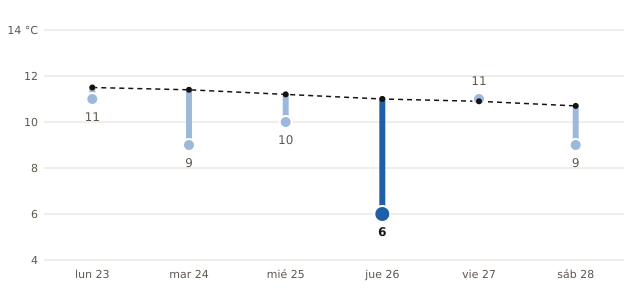

The data file committed next to this chart (first rows):
fecha, máxima_prevista_C, máxima_normal_1991_2020_C
2026-11-23, 11, 11.5
2026-11-24, 9, 11.4
2026-11-25, 10, 11.2
2026-11-26, 6, 11.0
2026-11-27, 11, 10.9
2026-11-28, 9, 10.7
